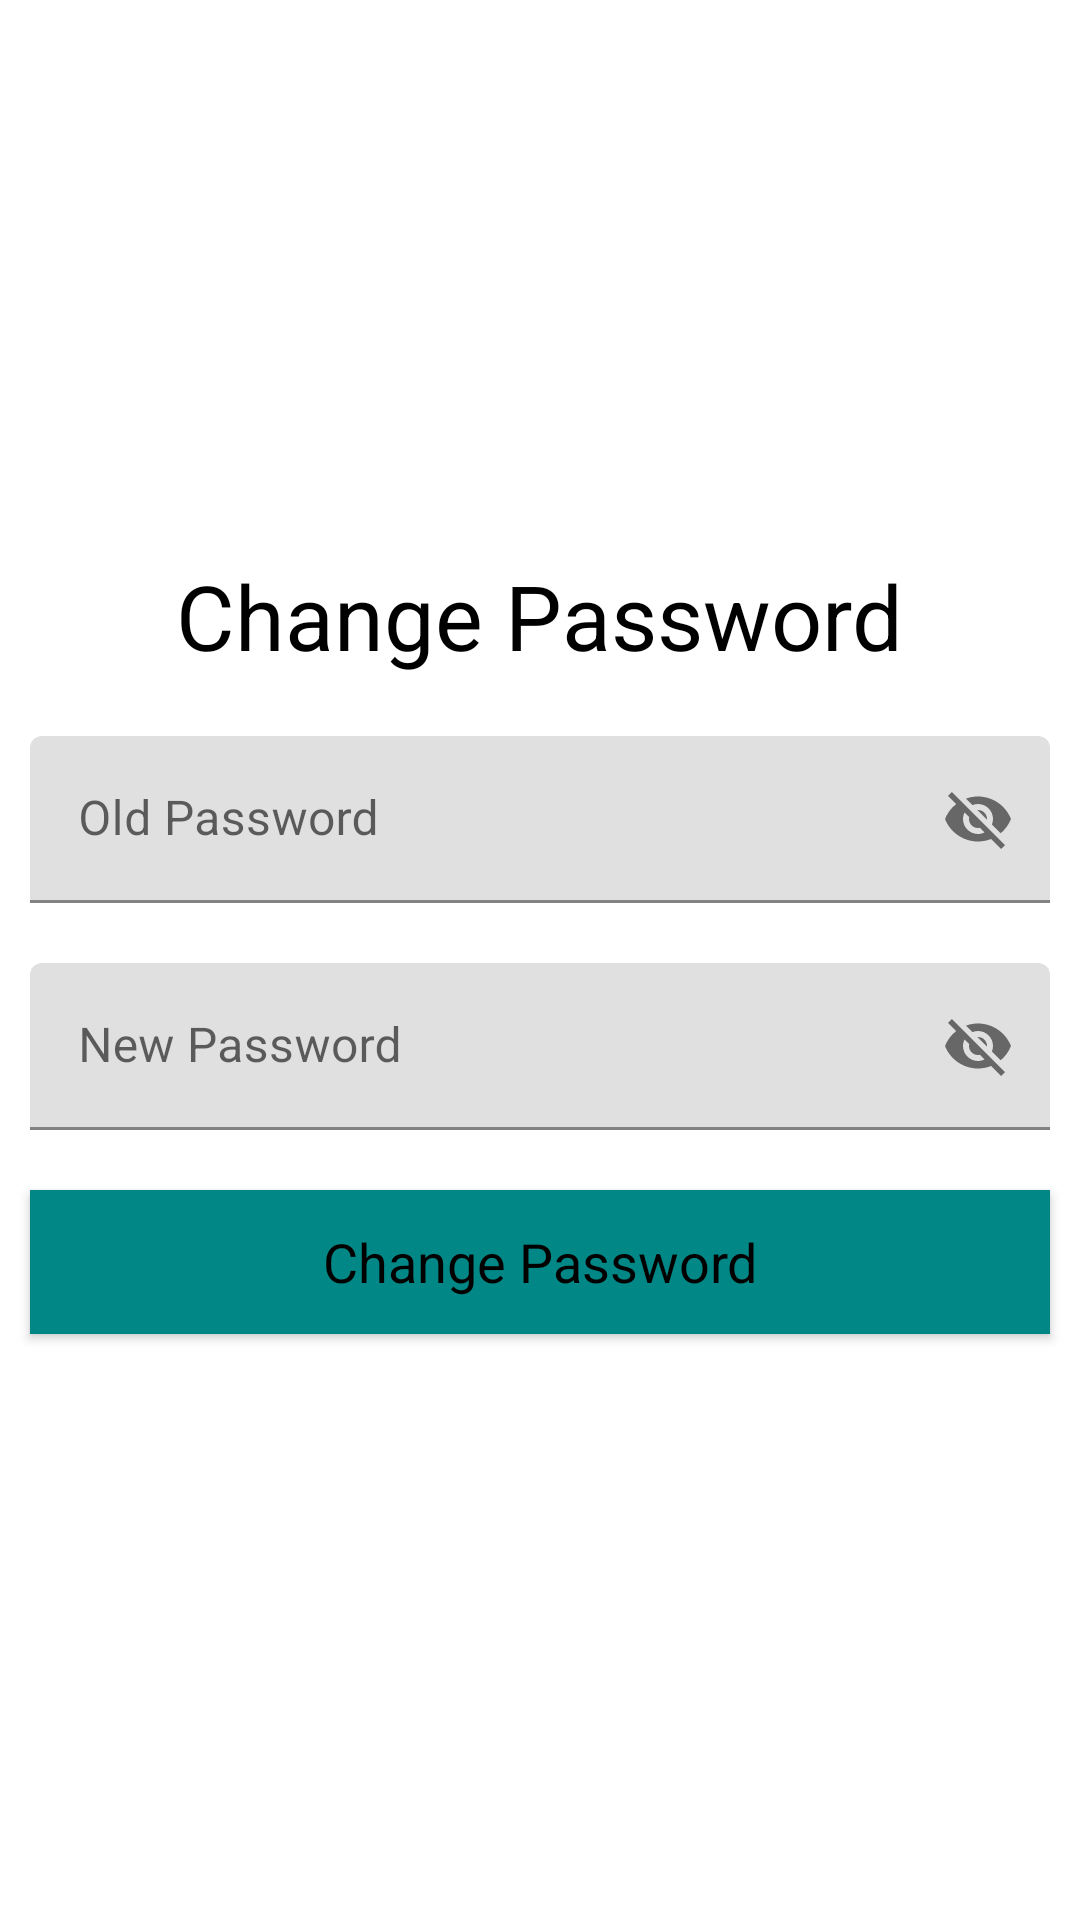

Layout XML and referenced resources for this Android screen:
<!-- AndroidManifest.xml: application theme Theme.ExpenseTracker -->
<!-- res/layout/activity_changepassword.xml -->
<?xml version="1.0" encoding="utf-8"?>
<LinearLayout xmlns:android="http://schemas.android.com/apk/res/android"
    android:layout_width="match_parent"
    xmlns:app="http://schemas.android.com/apk/res-auto"
    android:orientation="vertical"
    android:layout_height="match_parent">



    <LinearLayout
        android:layout_width="match_parent"
        android:orientation="vertical"
        android:layout_height="match_parent"
        android:gravity="center">

        <TextView
            android:layout_width="wrap_content"
            android:layout_height="wrap_content"
            android:text="Change Password"
            android:layout_gravity="center"
            android:layout_marginBottom="10dp"
            android:textSize="30dp"
            android:textColor="@color/black" />

        <com.google.android.material.textfield.TextInputLayout
            app:passwordToggleEnabled="true"
            android:layout_width="match_parent"
            android:layout_height="wrap_content"
            app:layout_constraintBottom_toBottomOf="parent"
            app:layout_constraintEnd_toEndOf="parent"
            app:layout_constraintHorizontal_bias="0.5"
            app:layout_constraintStart_toStartOf="parent"
            app:layout_constraintTop_toTopOf="parent"
            >

            <EditText
                android:id="@+id/old_pass"
                android:layout_width="match_parent"
                android:layout_height="wrap_content"
                android:layout_margin="10dp"
                android:layout_marginTop="50dp"
                android:hint="Old Password"
                android:textColorHint="@android:color/black"
                android:textColor="@android:color/black"
                />

        </com.google.android.material.textfield.TextInputLayout>

        <com.google.android.material.textfield.TextInputLayout
            app:passwordToggleEnabled="true"
            android:layout_width="match_parent"
            android:layout_height="wrap_content"
            app:layout_constraintBottom_toBottomOf="parent"
            app:layout_constraintEnd_toEndOf="parent"
            app:layout_constraintHorizontal_bias="0.5"
            app:layout_constraintStart_toStartOf="parent"
            app:layout_constraintTop_toTopOf="parent"
            >

            <EditText
                android:id="@+id/new_pass"
                android:layout_width="match_parent"
                android:layout_height="wrap_content"
                android:layout_margin="10dp"
                android:hint="New Password"
                android:textColorHint="@android:color/black"
                android:textColor="@android:color/black"
                />

        </com.google.android.material.textfield.TextInputLayout>

        <Button
            android:id="@+id/btnChange"
            android:layout_width="match_parent"
            android:layout_height="wrap_content"
            android:layout_margin="10dp"
            android:background="@color/teal_700"
            android:text="Change Password"
            android:textAppearance="?android:textAppearanceMedium"
            android:textColor="@android:color/black"
            android:textColorHint="@android:color/black"
            app:backgroundTint="@color/teal_700" />


    </LinearLayout>

</LinearLayout>
<!-- resources referenced by this layout -->
<resources>
  <style name="Theme.ExpenseTracker" parent="Theme.MaterialComponents.DayNight.DarkActionBar">
          
          <item name="colorPrimary">@color/teal_700</item>
          <item name="colorPrimaryVariant">@color/purple_700</item>
          <item name="colorOnPrimary">@color/white</item>
          
          <item name="colorSecondary">@color/teal_200</item>
          <item name="colorSecondaryVariant">@color/teal_700</item>
          <item name="colorOnSecondary">@color/black</item>
          
          <item name="android:statusBarColor" tools:targetApi="l">?attr/colorPrimaryVariant</item>
          
      </style>
  <!-- not gathered from this repository: default colours our renderer supplied (Android Studio template values) -->
  <color name="purple_700">#FF3700B3</color>
  <color name="teal_200">#FF03DAC5</color>
  <color name="teal_700">#FF018786</color>
  <color name="black">#FF000000</color>
  <color name="white">#FFFFFFFF</color>
</resources>
